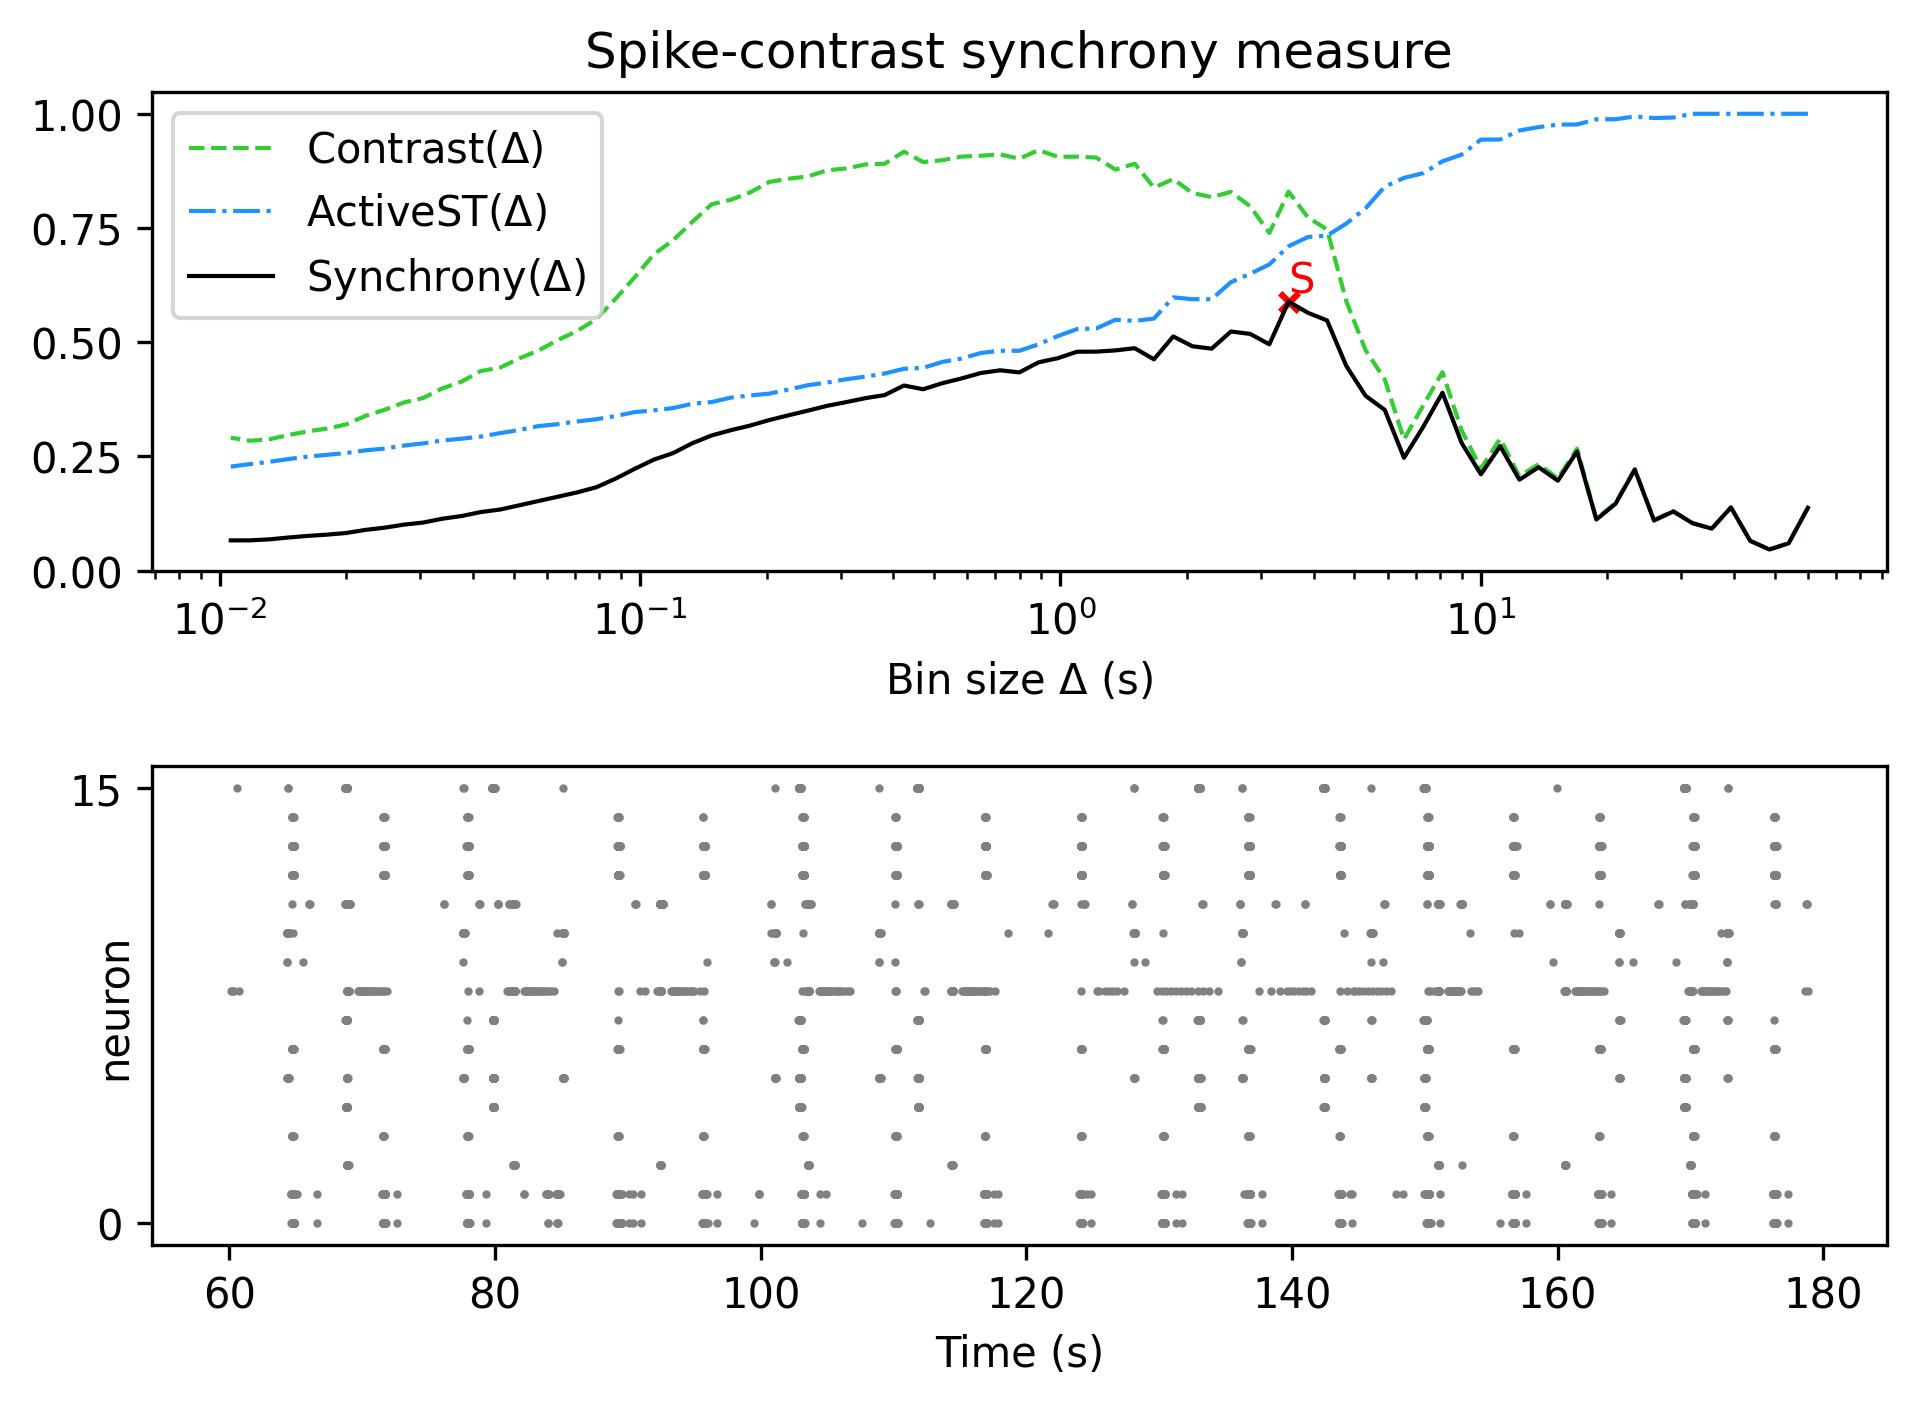

Source data for this figure (header and first rows):
, Spike-contrast (60.0 s), Spike-contrast (54.0 s), Spike-contrast (48.6 s), Spike-contrast (43.74 s), Spike-contrast (39.366 s), Spike-contrast (35.429 s), Spike-contrast (31.886 s), Spike-contrast (28.698 s), Spike-contrast (25.828 s), Spike-contrast (23.245 s), Spike-contrast (20.921 s), Spike-contrast (18.829 s), Spike-contrast (16.946 s), Spike-contrast (15.251 s), Spike-contrast (13.726 s), Spike-contrast (12.353 s), Spike-contrast (11.118 s), Spike-contrast (10.006 s), Spike-contrast (9.006 s), Spike-contrast (8.105 s), Spike-contrast (7.295 s), Spike-contrast (6.565 s), Spike-contrast (5.909 s)
0, 0.1376, 0.05991, 0.04636, 0.06528, 0.1384, 0.09204, 0.104, 0.1296, 0.1098, 0.2211, 0.1465, 0.1119, 0.2608, 0.197, 0.2263, 0.1991, 0.2726, 0.2109, 0.2793, 0.3894, 0.3148, 0.2471, 0.3519
